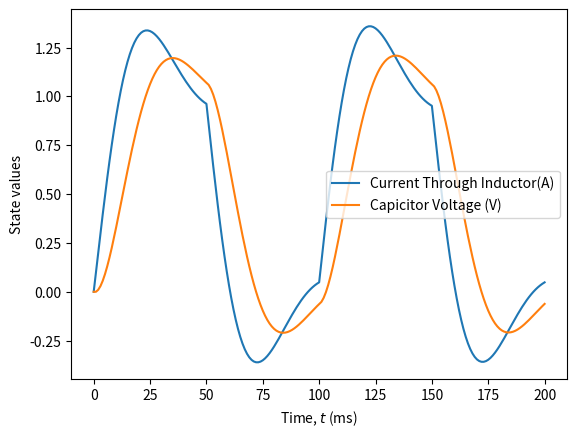
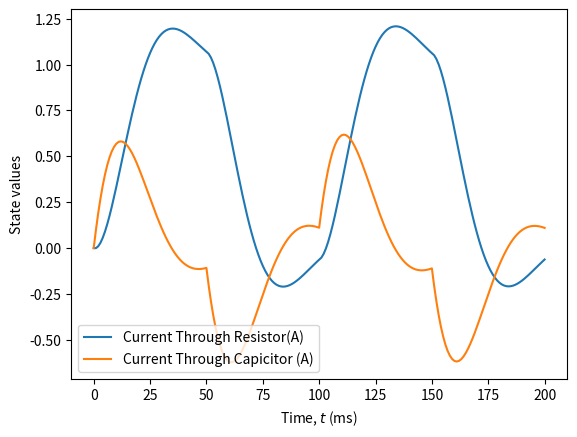
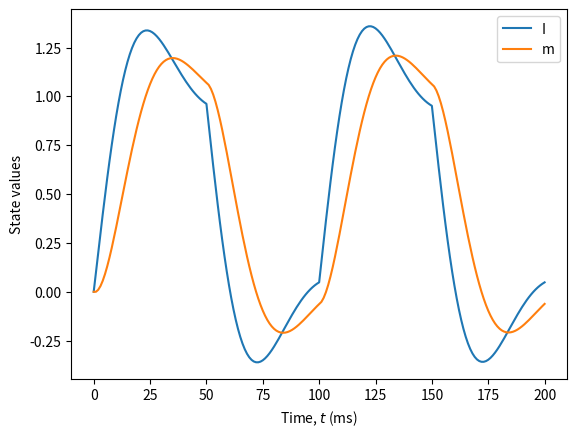

Write Python code to recreate these figures, in order.
import numpy as np
import matplotlib.pyplot as plt
def store(M, filename):
    M.tofile(filename + ".bin")
# constants
T = 1e-3    # sampling period (s)
t_dur = 0.2 # duration of simulation (s)
R = 1.0     # resistance (ohm)
L = 10e-3   # inductance (H)
C = 10e-3   # capacitance (F)
# time array
K = round(t_dur/T) + 1  # points in time
t = np.arange(K)*T
# states and inputs
x = np.zeros(2) # iL (A), vC (V)
vs = 0      # source voltage (V)
# storage
x_t = np.zeros((2, K))
for k in range(K):
    # updates
    iR = x[1]/R
    if k % 50 == 0: # every 50 ms
        vs = 1 - vs
    # storage
    x_t[:, k] = x
    # derivatives
    Dx = np.array([(vs - x[1])/L, (x[0] - iR)/C])
    # integrals
    x += Dx*T
# Save to file.
store(x_t, "states")
# Plot two states for current through inductor and cap voltage
plt.figure()
plt.plot(t*1000, x_t.T)
plt.xlabel('Time, $t$ (ms)')
plt.ylabel('State values')
plt.legend(('Current Through Inductor(A)', 'Capicitor Voltage (V)'))
# Plot resitor and capicitor currents together over time
iR_t = np.zeros(K)
iC_t = np.zeros(K)
for k in range(K):
    iL = x_t[0,k]
    vC = x_t[1,k]
    iR_t[k] = vC/R
    iC_t[k] = iL-iR_t[k]
plt.figure()
plt.plot(t*1000,iR_t,iC_t)
plt.xlabel('Time, $t$ (ms)')
plt.ylabel('State values')
plt.legend(('Current Through Resistor(A)', 'Current Through Capicitor (A)'))
# Plot the impedance of the resistor in parallel with the capacitor over time,
plt.figure()
plt.plot(t*1000, x_t.T)
plt.xlabel('Time, $t$ (ms)')
plt.ylabel('State values')
plt.legend(('Impedance of Resistor(Ohms)'))
plt.show()
